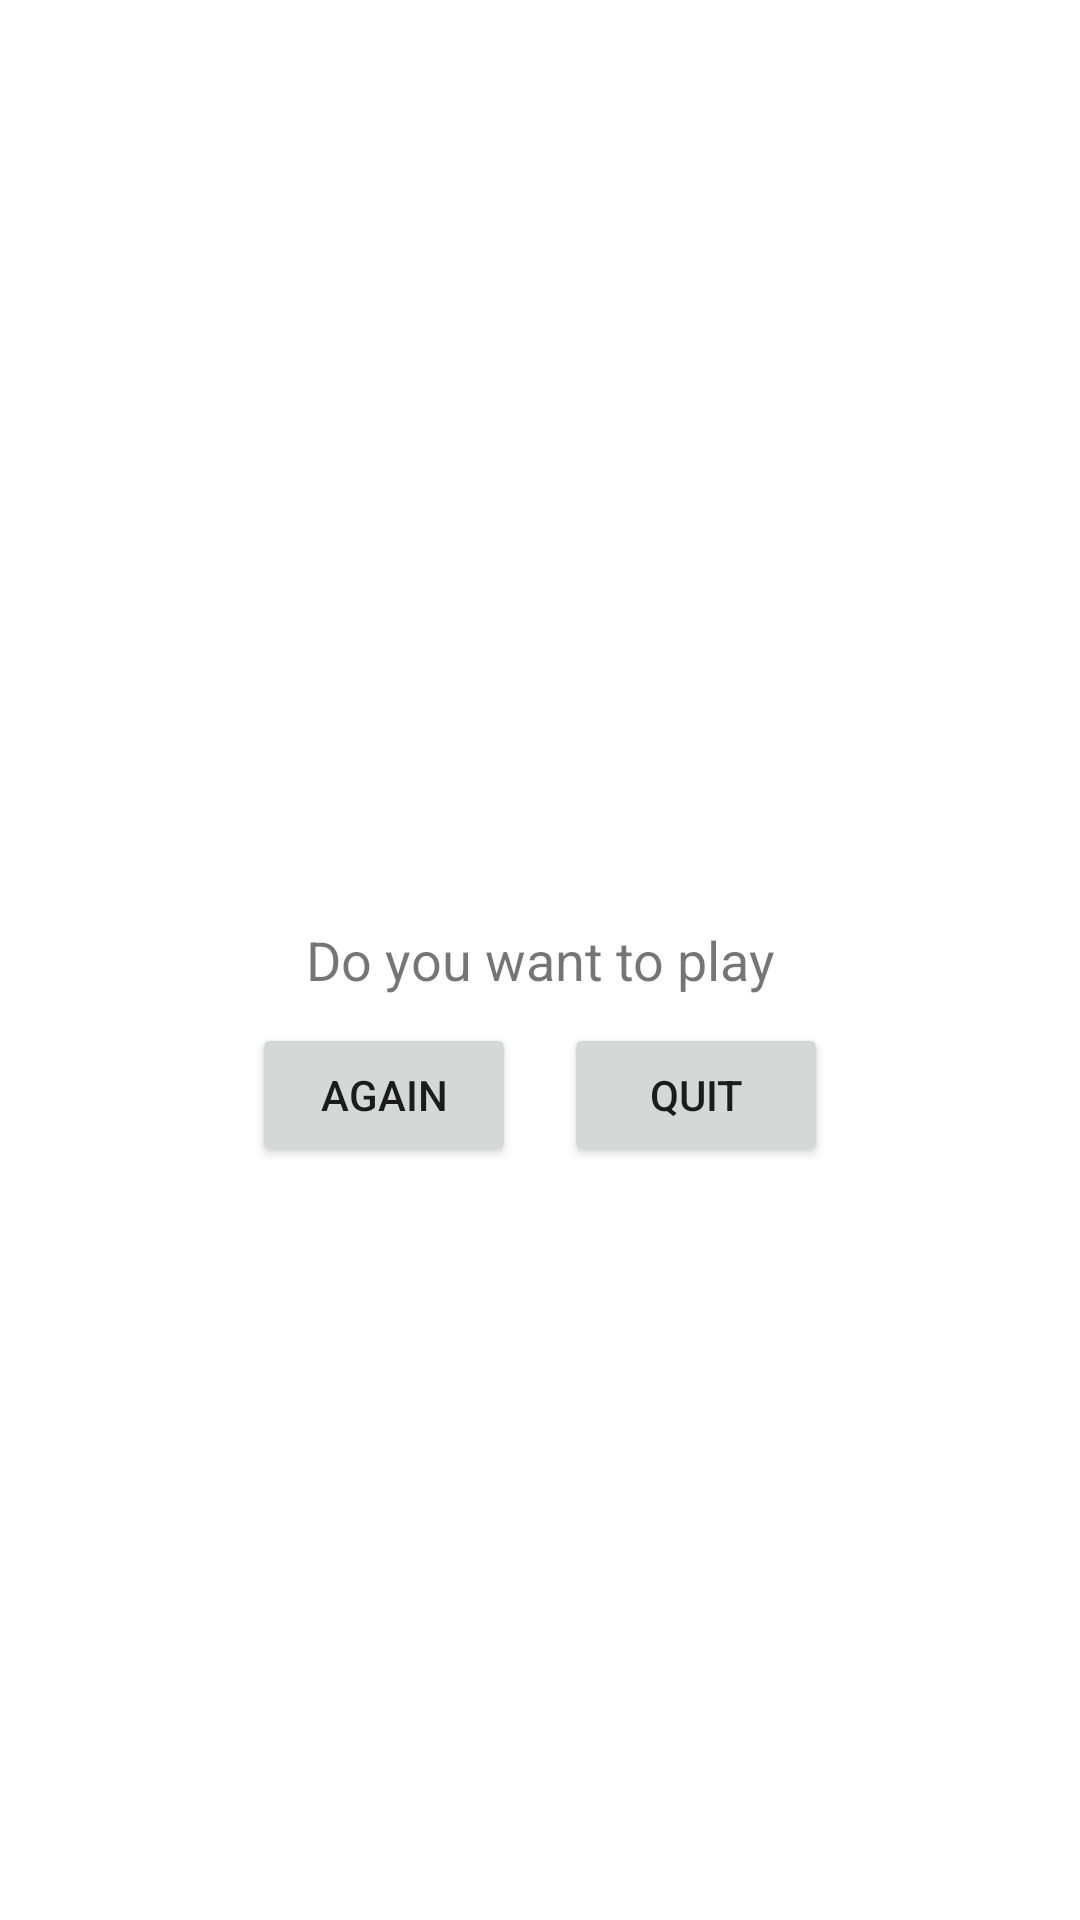

Write the Android layout XML for this screen, with the resource values it uses.
<!-- AndroidManifest.xml: application theme Theme.MyApp_2_0 -->
<!-- res/layout/end_layout.xml -->
<?xml version="1.0" encoding="utf-8"?>
<androidx.constraintlayout.widget.ConstraintLayout xmlns:android="http://schemas.android.com/apk/res/android"
    xmlns:app="http://schemas.android.com/apk/res-auto"
    xmlns:tools="http://schemas.android.com/tools"
    android:layout_width="match_parent"
    android:layout_height="match_parent">

    <LinearLayout
        android:layout_width="wrap_content"
        android:layout_height="wrap_content"
        android:gravity="center"
        android:orientation="vertical"
        app:layout_constraintBottom_toBottomOf="parent"
        app:layout_constraintEnd_toEndOf="parent"
        app:layout_constraintStart_toStartOf="parent"
        app:layout_constraintTop_toTopOf="parent">

        <TextView
            android:id="@+id/textAnnouncement"
            android:layout_width="wrap_content"
            android:layout_height="wrap_content"
            android:freezesText="false"
            android:gravity="center"
            android:paddingBottom="2dp"
            android:text="@string/strAnnouncement"
            android:textAlignment="center"
            android:textAllCaps="false"
            android:textSize="34sp" />

        <TextView
            android:id="@+id/textEndQuestion"
            android:layout_width="match_parent"
            android:layout_height="wrap_content"
            android:text="@string/strEndQuestion"
            android:textSize="18sp"
            android:textAlignment="center"
            android:layout_marginTop="9dp"/>

        <LinearLayout
            android:layout_width="wrap_content"
            android:layout_height="wrap_content"
            android:orientation="horizontal"
            android:layout_marginTop="9dp">

            <Button
                android:id="@+id/btnAgain"
                android:layout_width="wrap_content"
                android:layout_height="wrap_content"
                android:layout_marginRight="8dp"
                android:layout_weight="1"
                android:text="@string/btnAgain"
                android:onClick="repeatGame"/>

            <Button
                android:id="@+id/btnExit"
                android:layout_width="wrap_content"
                android:layout_height="wrap_content"
                android:layout_marginLeft="8dp"
                android:layout_weight="1"
                android:text="@string/btnExit"
                android:onClick="exitGame"/>
        </LinearLayout>
    </LinearLayout>
</androidx.constraintlayout.widget.ConstraintLayout>
<!-- resources referenced by this layout -->
<resources>
  <string name="btnAgain">Again</string>
  <string name="btnExit">Quit</string>
  <string name="strAnnouncement"> </string>
  <string name="strEndQuestion">Do you want to play again?</string>
  <style name="Theme.MyApp_2_0" parent="Theme.MaterialComponents.DayNight.DarkActionBar">
          
          <item name="colorPrimary">@color/purple_500</item>
          <item name="colorPrimaryVariant">@color/purple_700</item>
          <item name="colorOnPrimary">@color/white</item>
          
          <item name="colorSecondary">@color/teal_200</item>
          <item name="colorSecondaryVariant">@color/teal_700</item>
          <item name="colorOnSecondary">@color/black</item>
          
          <item name="android:statusBarColor" tools:targetApi="l">?attr/colorPrimaryVariant</item>
          
      </style>
  <!-- not gathered from this repository: default colours our renderer supplied (Android Studio template values) -->
  <color name="purple_500">#FF6200EE</color>
  <color name="purple_700">#FF3700B3</color>
  <color name="teal_200">#FF03DAC5</color>
  <color name="teal_700">#FF018786</color>
  <color name="black">#FF000000</color>
  <color name="white">#FFFFFFFF</color>
</resources>
